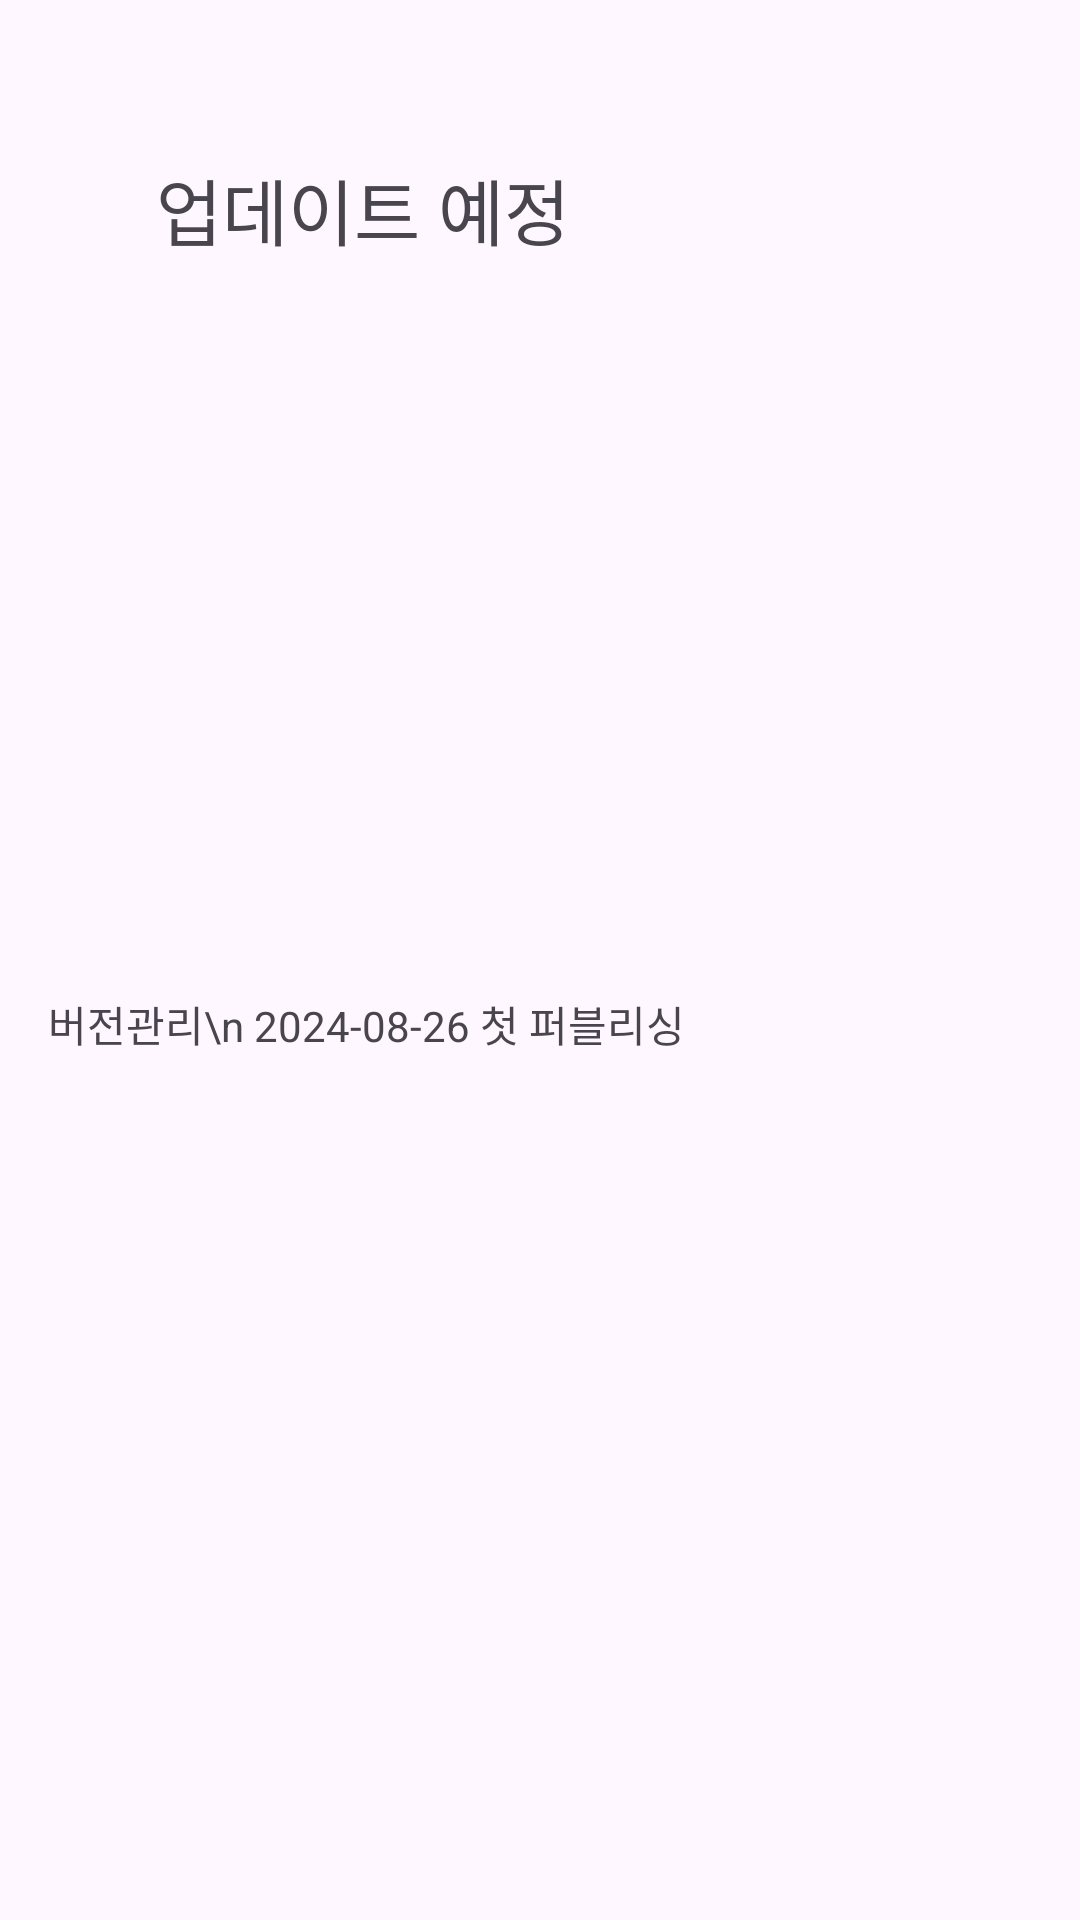

This screen was rendered from an Android layout file. Write that file and the resources it references.
<!-- AndroidManifest.xml: application theme Theme.EnglishWithJiae -->
<!-- res/layout/activity_history_view.xml -->
<?xml version="1.0" encoding="utf-8"?>
<RelativeLayout xmlns:android="http://schemas.android.com/apk/res/android"
    android:layout_width="match_parent"
    android:layout_height="match_parent"
    android:padding="16dp">

    <TextView
        android:id="@+id/history_title"
        android:layout_margin="36dp"
        android:layout_width="match_parent"
        android:layout_height="wrap_content"
        android:textSize="24sp"
        android:text="업데이트 예정"/>

    <ListView
        android:layout_below="@id/history_title"
        android:id="@+id/historyListView"
        android:layout_width="match_parent"
        android:layout_marginBottom="8dp"
        android:layout_height="200dp" />

    <ScrollView
        android:layout_below="@id/historyListView"
        android:id="@+id/developer_page"
        android:layout_width="match_parent"
        android:layout_height="100dp">
        <TextView
            android:layout_width="match_parent"
            android:layout_height="wrap_content"
            android:text="버전관리\n 2024-08-26 첫 퍼블리싱"/>



    </ScrollView>
</RelativeLayout>
<!-- resources referenced by this layout -->
<resources>
  <style name="Theme.EnglishWithJiae" parent="Base.Theme.EnglishWithJiae" />
  <style name="Base.Theme.EnglishWithJiae" parent="Theme.Material3.DayNight.NoActionBar">
          
          
      </style>
</resources>
